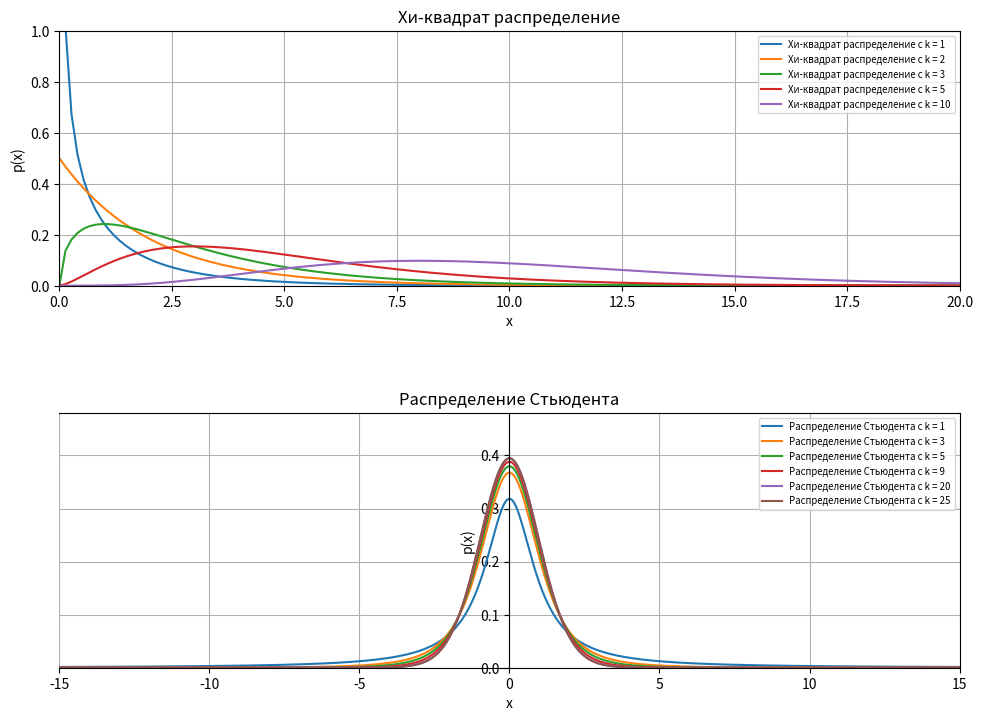

Source code (Python):
"""
Здесь описана логика создания графиков Хи-квадрат распределения и распределения Стьюдента
"""

import numpy as np
import matplotlib.pyplot as plt
from scipy.stats import chi2, t
from typing import Final, Any

# Константы, которые описывают конечные значения осей
X_RANGE_CHI_SQUARE: Final = (0, 20)
X_RANGE_T_DISTRIBUTION: Final = (-15, 15)
Y_LIMITS_CHI_SQUARE: Final = (0, 1)
Y_LIMITS_T_DISTRIBUTION: Final = (0, 0.48)


def chi_square_distribution(graphic) -> None:
    """
    Построение графиков хи-квадрат распределения
    """
    # Определение диапазона значений для оси x
    x = np.linspace(*X_RANGE_CHI_SQUARE, 150)

    for df in [1, 2, 3, 5, 10]:
        graphic.plot(x, chi2.pdf(x, df), label=f'Хи-квадрат распределение с k = {df}')

    graphic.set_xlim(X_RANGE_CHI_SQUARE)
    graphic.set_ylim(Y_LIMITS_CHI_SQUARE)


def t_distribution(graphic) -> None:
    """
    Построение графика t-распределения
    """
    # Определение диапазона значений для оси x
    x = np.linspace(*X_RANGE_T_DISTRIBUTION, 1000)

    for df in [1, 3, 5, 9, 20, 25]:
        graphic.plot(x, t.pdf(x, df=df), label=f'Распределение Стьюдента с k = {df}')

    graphic.set_xlim(X_RANGE_T_DISTRIBUTION)
    graphic.set_ylim(Y_LIMITS_T_DISTRIBUTION)

    # Перемещаем оси в центр, чтобы адекватно выглядело
    for spine in ("left", "bottom"):
        graphic.spines[spine].set_position("zero")


def main() -> None:
    """
    Точка запуска программы, отсюда происходит запуск двух функций, объединение на 1 фото, установка общих параметров
    """

    # Создание сетки подграфиков 2x1
    fig, axs = plt.subplots(2, 1, figsize=(11.69, 8.27))

    # Само место для (место для графика, функция обработки распределения, название)
    zipped_arguments: tuple[Any, callable, str] = zip(
        axs,
        (chi_square_distribution, t_distribution),
        ("Хи-квадрат распределение", "Распределение Стьюдента")
    )

    # Устанавливаем подписи для осей, включаем сетку, устанавливаем имена для графиков
    for graphic, function, name in zipped_arguments:
        graphic.set_xlabel('x')
        graphic.set_ylabel('p(x)')
        graphic.grid(True)
        graphic.set_title(name)
        function(graphic)
        graphic.legend(loc='upper right', fontsize='x-small', frameon=True)

    # Отображение графика с отступами
    plt.subplots_adjust(top=0.87, bottom=0.1, left=0.13, right=0.9, hspace=0.5, wspace=0.3)
    # Сохранение графика в формате PDF
    plt.savefig('distributions_a4.pdf', format='pdf')


if __name__ == '__main__':
    main()
